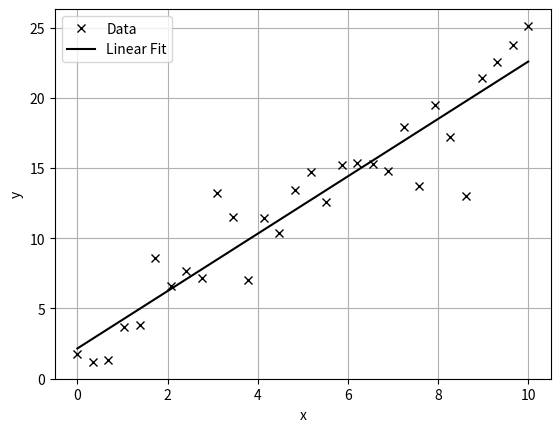

This figure's Python source:
from __future__ import print_function, division

import numpy as np
import matplotlib.pyplot as plt

def sign(x):
    if x == 0:
        return 1
    return x/abs(x)

def qr(A):
    A = A.copy()
    m,n = A.shape
    U = np.zeros((m,n))
    for k in range(n):
        # berechnung der k-ten householder matrix
        A_k_max = np.max(np.abs(A[k:, k]))     # k: das geht von k bis m
        alpha = 0
        for i in range(k, m):
            U[i, k] = A[i, k]/A_k_max
            alpha += np.abs(U[i, k])**2
        alpha = np.sqrt(alpha)
        beta_k = 1/(alpha*(alpha + np.abs(U[k,k])))
        U[k,k] += sign(A[k,k]) * alpha
        # multiplikation der k-ten householder matrix
        A[k,k] = -sign(A[k,k]) * alpha * A_k_max
        for i in range(k + 1, m):
            A[i,k] = 0
        for j in range(k + 1, n):
            s = beta_k * np.sum(U[k:, k] * A[k:, j])
            for i in range(k, m):
                A[i,j] -= s*U[i,k]
    # berechnung von Q
    Q = np.eye(m)
    for k in range(n):
        u_k = U[:, k]
        H_k = np.eye(m) - 2/(u_k @ u_k) * (u_k[:, None] @ u_k[None, :])
        Q = Q @ H_k
    return Q, A


def linear_regression(x, y):
    A = np.vstack([x, np.repeat(1, x.size)]).T
    Q, R = qr(A)
    R_hat = R[:2, :2]
    Q_T_y = Q.T @ y
    c = Q_T_y[:2]
    parameter = np.linalg.solve(R_hat, c)
    return parameter


if __name__ == "__main__":
    A = np.array([[0.0, -4, 2],
                  [6, -3, -2],
                  [8, 1, -1]])
    Q, R = qr(A)
    print("A:\n", A)
    print("Q:\n", Q)
    print("R:\n", R)
    print("Q' @ Q:\n", Q.T @ Q)
    print("Q @ R - A:\n", Q @ R - A)

    n = 30
    x = np.linspace(0, 10, n)
    y = 2*x + 3 + np.random.randn(n)*3
    parameter = linear_regression(x, y)
    fit = parameter[0]*x + parameter[1]
    plt.plot(x, y, "xk", label="Data")
    plt.plot(x, fit, "-k", label="Linear Fit")
    plt.xlabel("x")
    plt.ylabel("y")
    plt.grid()
    plt.legend()
    plt.show()

